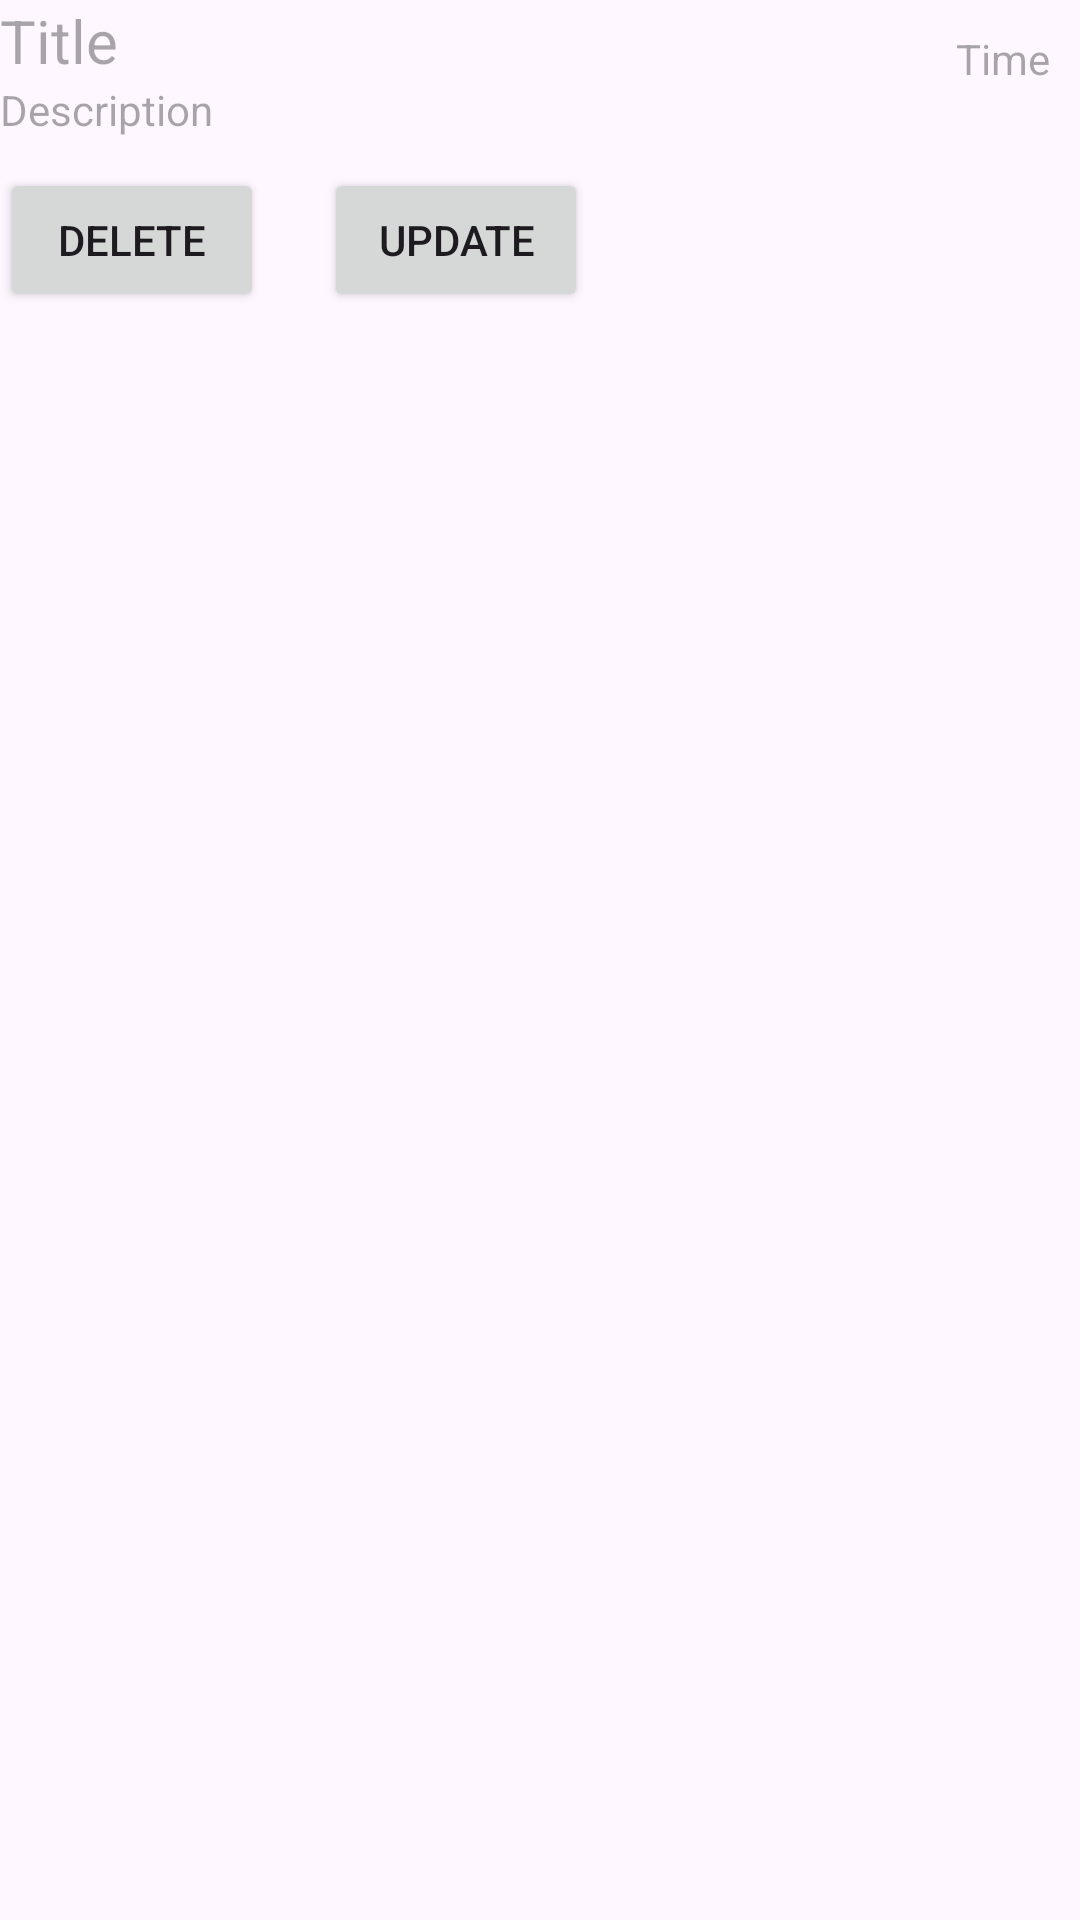

The Android layout XML behind this screen, and the referenced resources:
<!-- AndroidManifest.xml: application theme Theme.LiveDataCRUD -->
<!-- res/layout/recyclerlistview.xml -->
<?xml version="1.0" encoding="utf-8"?>
<androidx.constraintlayout.widget.ConstraintLayout xmlns:android="http://schemas.android.com/apk/res/android"
    android:layout_width="match_parent"
    android:layout_height="wrap_content"
    xmlns:app="http://schemas.android.com/apk/res-auto">

    <TextView
        android:layout_width="wrap_content"
        android:layout_height="wrap_content"
        android:hint="Title"
        app:layout_constraintStart_toStartOf="parent"
        app:layout_constraintTop_toTopOf="parent"
        android:textSize="20dp"
        android:id="@+id/tvName"
        />
    <TextView
        android:layout_width="wrap_content"
        android:layout_height="wrap_content"
        android:id="@+id/tvAge"
        app:layout_constraintStart_toStartOf="parent"
        app:layout_constraintTop_toBottomOf="@+id/tvName"
        android:hint="Description"
        />
    <TextView
        android:layout_width="wrap_content"
        android:layout_height="wrap_content"
        android:id="@+id/tvTime"
        android:hint="Time"
        app:layout_constraintTop_toTopOf="parent"
        app:layout_constraintEnd_toEndOf="parent"
        android:padding="10dp"/>
    <Button
        android:layout_width="wrap_content"
        android:layout_height="wrap_content"
        android:id="@+id/btnDelete"
        android:text="Delete"
        app:layout_constraintStart_toStartOf="parent"
        app:layout_constraintTop_toBottomOf="@+id/tvAge"
        android:layout_marginTop="10dp"/>
    <Button
        android:layout_width="wrap_content"
        android:layout_height="wrap_content"
        android:id="@+id/btnUpdate"
        android:text="Update"
        app:layout_constraintStart_toEndOf="@+id/btnDelete"
        app:layout_constraintTop_toBottomOf="@+id/tvAge"
        android:layout_marginTop="10dp"
        android:layout_marginStart="20dp"
        />


</androidx.constraintlayout.widget.ConstraintLayout>
<!-- resources referenced by this layout -->
<resources>
  <style name="Theme.LiveDataCRUD" parent="Base.Theme.LiveDataCRUD" />
  <style name="Base.Theme.LiveDataCRUD" parent="Theme.Material3.DayNight.NoActionBar">
          
          
      </style>
</resources>
